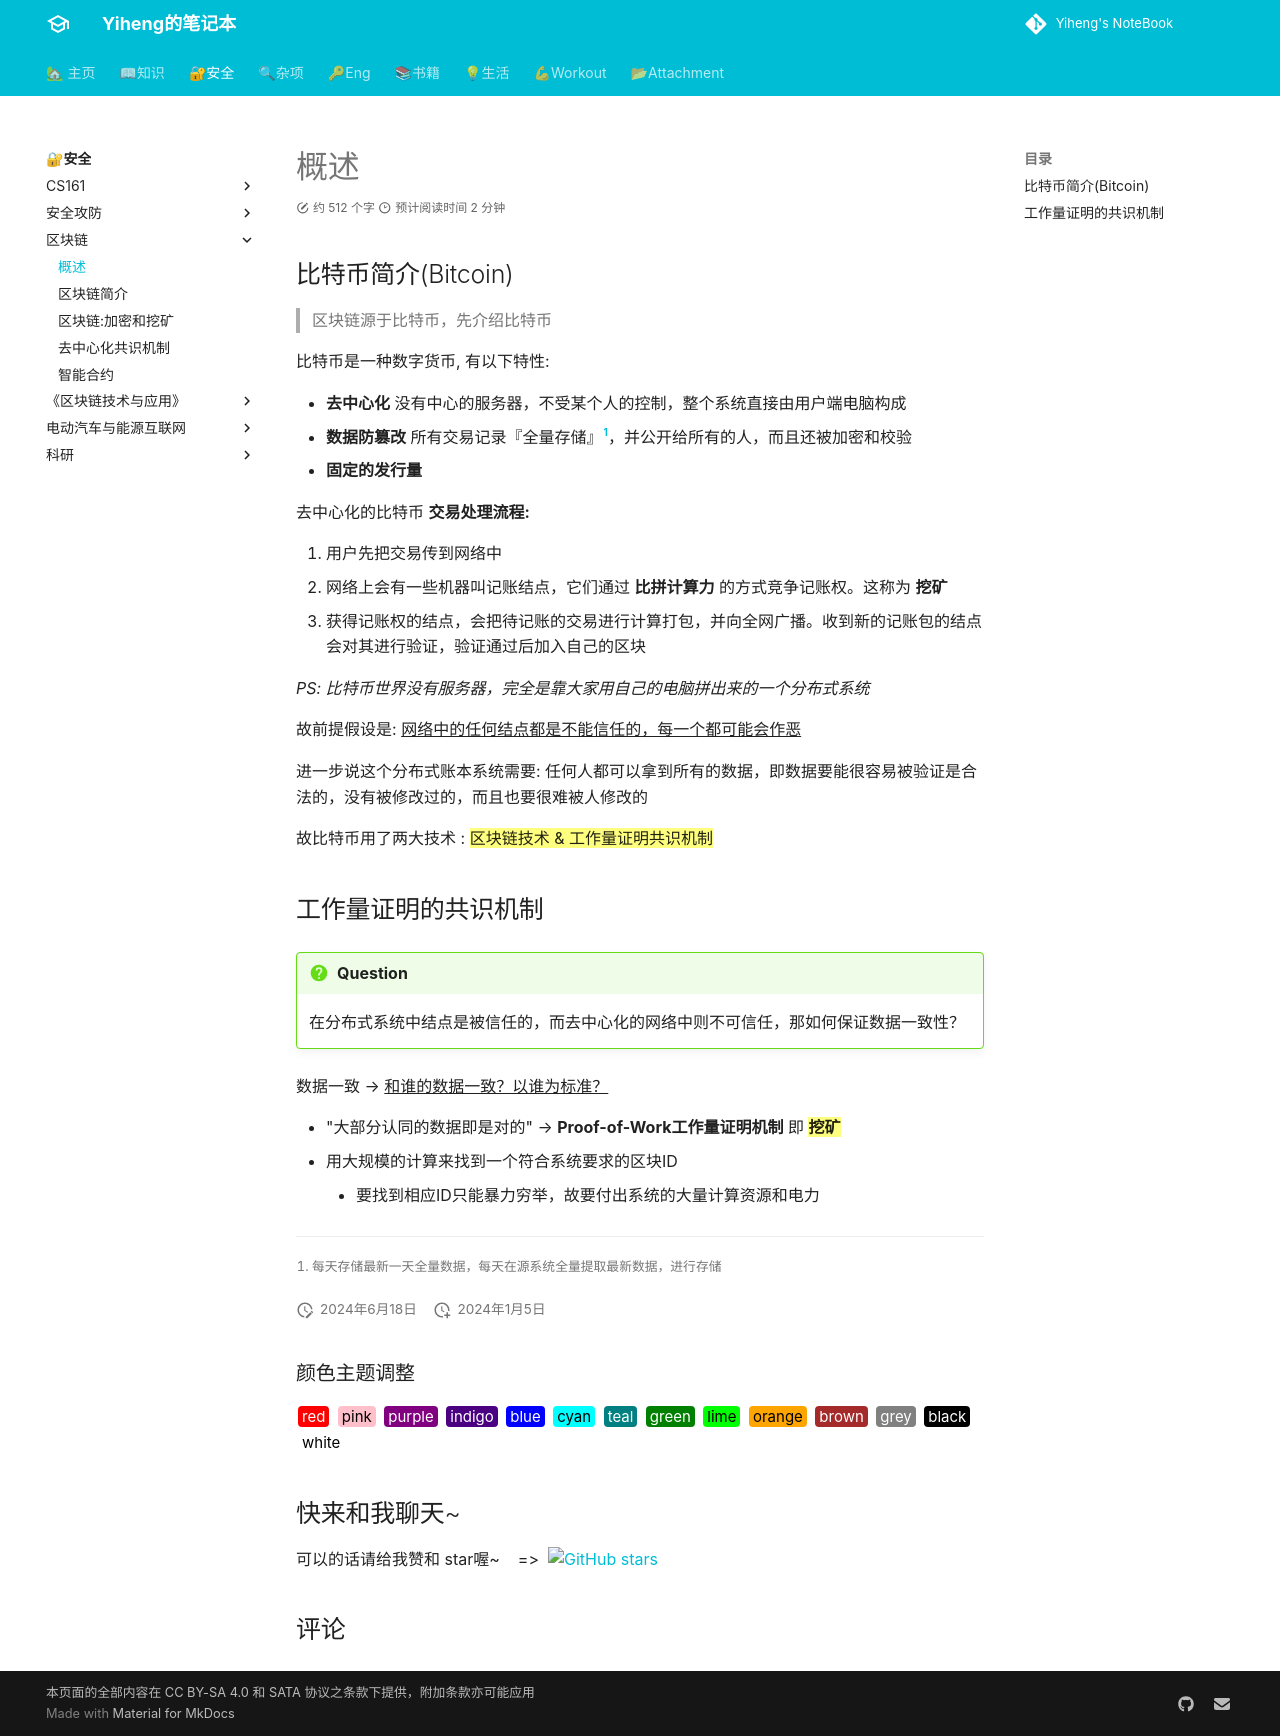

repository: codeheng/codeheng.github.io · page: security_etc/blockchain/1-blockchain/index.html · generator: mkdocs

---
comments: true
--- 

## 比特币简介(Bitcoin)

> 区块链源于比特币，先介绍比特币

比特币是一种数字货币, 有以下特性:

- **去中心化** 没有中心的服务器，不受某个人的控制，整个系统直接由用户端电脑构成
- **数据防篡改** 所有交易记录『全量存储』[^1]，并公开给所有的人，而且还被加密和校验
[^1]: 每天存储最新一天全量数据，每天在源系统全量提取最新数据，进行存储
- **固定的发行量**


去中心化的比特币 **交易处理流程:**

1. 用户先把交易传到网络中
2. 网络上会有一些机器叫记账结点，它们通过 **比拼计算力** 的方式竞争记账权。这称为 **挖矿**
3. 获得记账权的结点，会把待记账的交易进行计算打包，并向全网广播。收到新的记账包的结点会对其进行验证，验证通过后加入自己的区块

*PS: 比特币世界没有服务器，完全是靠大家用自己的电脑拼出来的一个分布式系统*

故前提假设是: ^^网络中的任何结点都是不能信任的，每一个都可能会作恶^^

进一步说这个分布式账本系统需要: 任何人都可以拿到所有的数据，即数据要能很容易被验证是合法的，没有被修改过的，而且也要很难被人修改的

故比特币用了两大技术 :  ==区块链技术 & 工作量证明共识机制==


## 工作量证明的共识机制

!!! Question

    在分布式系统中结点是被信任的，而去中心化的网络中则不可信任，那如何保证数据一致性？

数据一致 --> ^^和谁的数据一致？以谁为标准？^^

- "大部分认同的数据即是对的"  --> **Proof-of-Work工作量证明机制** 即 ==**挖矿**==
- 用大规模的计算来找到一个符合系统要求的区块ID
    * 要找到相应ID只能暴力穷举，故要付出系统的大量计算资源和电力
